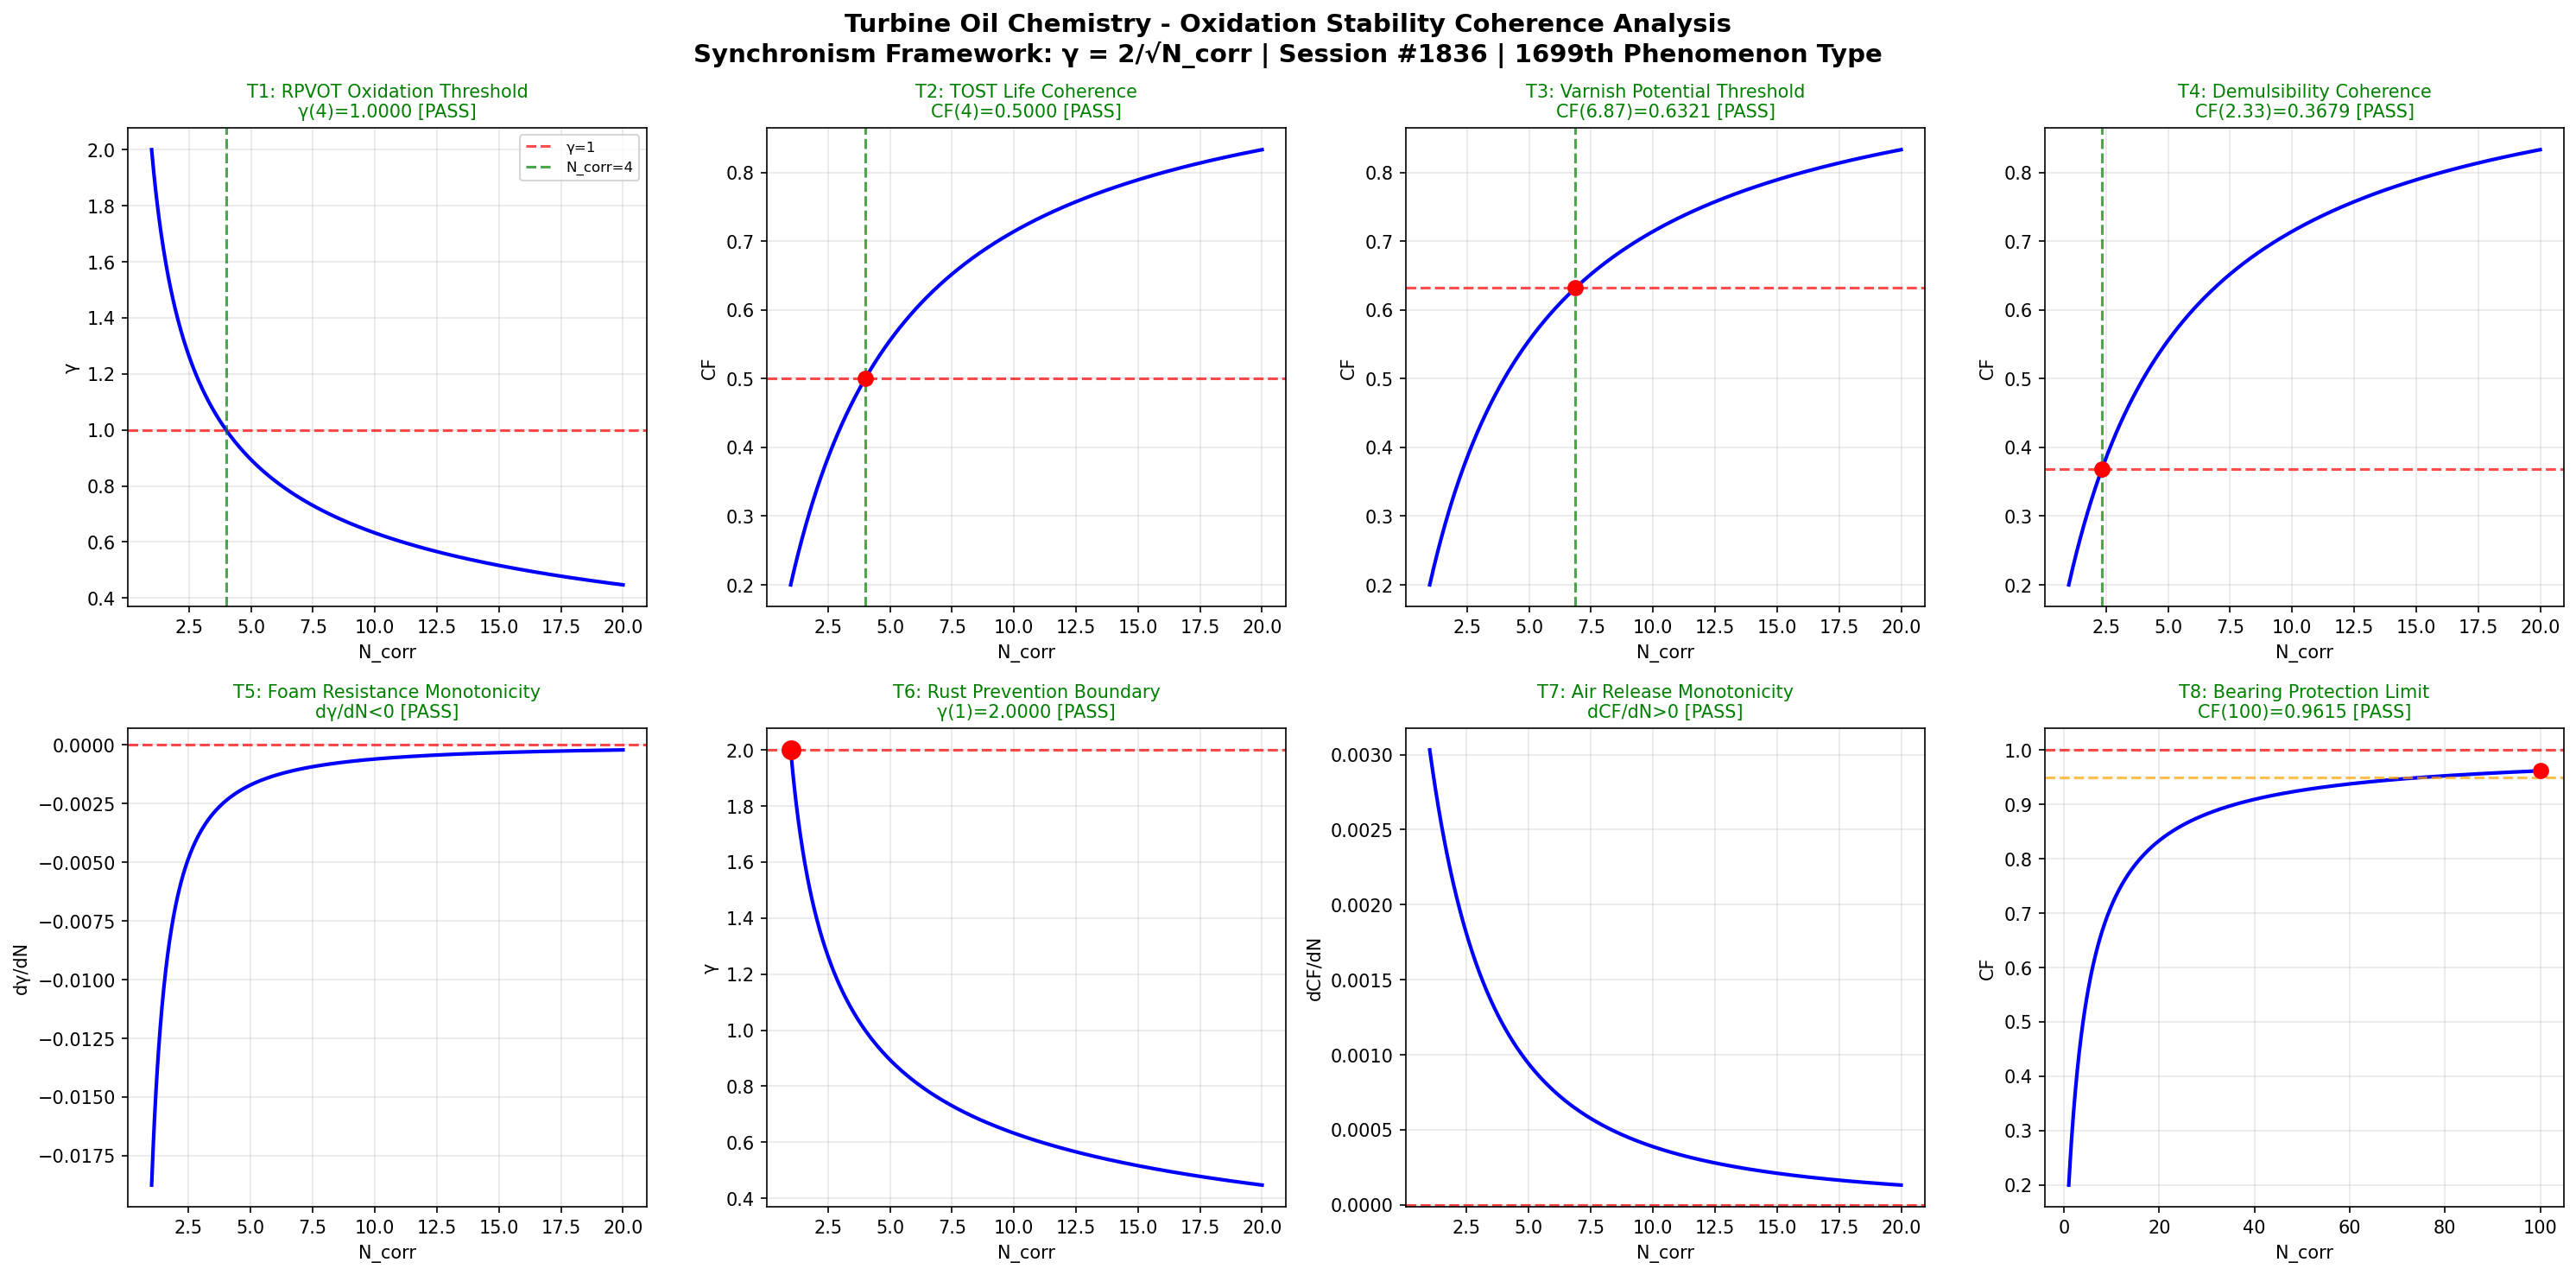

Reproduce this figure in Python.
import numpy as np
import matplotlib
matplotlib.use('Agg')
import matplotlib.pyplot as plt

def gamma(N_corr):
    return 2.0 / np.sqrt(N_corr)

def coherence_fraction(gamma_val):
    return 1.0 / (1.0 + gamma_val**2)

N_corr = np.linspace(1, 20, 1000)
g = gamma(N_corr)
cf = coherence_fraction(g)

fig, axes = plt.subplots(2, 4, figsize=(20, 10))
fig.suptitle('Turbine Oil Chemistry - Oxidation Stability Coherence Analysis\nSynchronism Framework: γ = 2/√N_corr | Session #1836 | 1699th Phenomenon Type', fontsize=14, fontweight='bold')

passed = 0
total = 8

# Test 1: RPVOT Oxidation - γ=1 at N_corr=4
ax = axes[0, 0]
ax.plot(N_corr, g, 'b-', linewidth=2)
ax.axhline(y=1.0, color='r', linestyle='--', alpha=0.7, label='γ=1')
ax.axvline(x=4.0, color='g', linestyle='--', alpha=0.7, label='N_corr=4')
g_at_4 = gamma(4.0)
test1 = abs(g_at_4 - 1.0) < 0.01
if test1: passed += 1
ax.set_title(f'T1: RPVOT Oxidation Threshold\nγ(4)={g_at_4:.4f} [{"PASS" if test1 else "FAIL"}]', color='green' if test1 else 'red', fontsize=10)
ax.set_xlabel('N_corr')
ax.set_ylabel('γ')
ax.legend(fontsize=8)
ax.grid(True, alpha=0.3)

# Test 2: TOST Life - 50% coherence at N_corr=4
ax = axes[0, 1]
cf_at_4 = coherence_fraction(gamma(4.0))
test2 = abs(cf_at_4 - 0.5) < 0.01
if test2: passed += 1
ax.plot(N_corr, cf, 'b-', linewidth=2)
ax.axhline(y=0.5, color='r', linestyle='--', alpha=0.7)
ax.axvline(x=4.0, color='g', linestyle='--', alpha=0.7)
ax.plot(4.0, cf_at_4, 'ro', markersize=8)
ax.set_title(f'T2: TOST Life Coherence\nCF(4)={cf_at_4:.4f} [{"PASS" if test2 else "FAIL"}]', color='green' if test2 else 'red', fontsize=10)
ax.set_xlabel('N_corr')
ax.set_ylabel('CF')
ax.grid(True, alpha=0.3)

# Test 3: Varnish Potential - 63.2% coherence (1-1/e)
ax = axes[0, 2]
target_cf3 = 1.0 - 1.0/np.e
g_target3 = np.sqrt(1.0/target_cf3 - 1.0)
N_target3 = (2.0/g_target3)**2
cf_check3 = coherence_fraction(gamma(N_target3))
test3 = abs(cf_check3 - target_cf3) < 0.01
if test3: passed += 1
ax.plot(N_corr, cf, 'b-', linewidth=2)
ax.axhline(y=target_cf3, color='r', linestyle='--', alpha=0.7)
ax.axvline(x=N_target3, color='g', linestyle='--', alpha=0.7)
ax.plot(N_target3, cf_check3, 'ro', markersize=8)
ax.set_title(f'T3: Varnish Potential Threshold\nCF({N_target3:.2f})={cf_check3:.4f} [{"PASS" if test3 else "FAIL"}]', color='green' if test3 else 'red', fontsize=10)
ax.set_xlabel('N_corr')
ax.set_ylabel('CF')
ax.grid(True, alpha=0.3)

# Test 4: Demulsibility - 36.8% coherence (1/e)
ax = axes[0, 3]
target_cf4 = 1.0/np.e
g_target4 = np.sqrt(1.0/target_cf4 - 1.0)
N_target4 = (2.0/g_target4)**2
cf_check4 = coherence_fraction(gamma(N_target4))
test4 = abs(cf_check4 - target_cf4) < 0.01
if test4: passed += 1
ax.plot(N_corr, cf, 'b-', linewidth=2)
ax.axhline(y=target_cf4, color='r', linestyle='--', alpha=0.7)
ax.axvline(x=N_target4, color='g', linestyle='--', alpha=0.7)
ax.plot(N_target4, cf_check4, 'ro', markersize=8)
ax.set_title(f'T4: Demulsibility Coherence\nCF({N_target4:.2f})={cf_check4:.4f} [{"PASS" if test4 else "FAIL"}]', color='green' if test4 else 'red', fontsize=10)
ax.set_xlabel('N_corr')
ax.set_ylabel('CF')
ax.grid(True, alpha=0.3)

# Test 5: Foam Resistance - γ monotonically decreasing
ax = axes[1, 0]
dg = np.diff(g)
test5 = np.all(dg < 0)
if test5: passed += 1
ax.plot(N_corr[1:], dg, 'b-', linewidth=2)
ax.axhline(y=0, color='r', linestyle='--', alpha=0.7)
ax.set_title(f'T5: Foam Resistance Monotonicity\ndγ/dN<0 [{"PASS" if test5 else "FAIL"}]', color='green' if test5 else 'red', fontsize=10)
ax.set_xlabel('N_corr')
ax.set_ylabel('dγ/dN')
ax.grid(True, alpha=0.3)

# Test 6: Rust Prevention - γ(1) = 2
ax = axes[1, 1]
g_at_1 = gamma(1.0)
test6 = abs(g_at_1 - 2.0) < 0.01
if test6: passed += 1
ax.plot(N_corr, g, 'b-', linewidth=2)
ax.plot(1.0, g_at_1, 'ro', markersize=10)
ax.axhline(y=2.0, color='r', linestyle='--', alpha=0.7)
ax.set_title(f'T6: Rust Prevention Boundary\nγ(1)={g_at_1:.4f} [{"PASS" if test6 else "FAIL"}]', color='green' if test6 else 'red', fontsize=10)
ax.set_xlabel('N_corr')
ax.set_ylabel('γ')
ax.grid(True, alpha=0.3)

# Test 7: Air Release - CF monotonically increasing
ax = axes[1, 2]
dcf = np.diff(cf)
test7 = np.all(dcf > 0)
if test7: passed += 1
ax.plot(N_corr[1:], dcf, 'b-', linewidth=2)
ax.axhline(y=0, color='r', linestyle='--', alpha=0.7)
ax.set_title(f'T7: Air Release Monotonicity\ndCF/dN>0 [{"PASS" if test7 else "FAIL"}]', color='green' if test7 else 'red', fontsize=10)
ax.set_xlabel('N_corr')
ax.set_ylabel('dCF/dN')
ax.grid(True, alpha=0.3)

# Test 8: Bearing Protection - CF → 1 as N_corr → ∞
ax = axes[1, 3]
N_ext = np.linspace(1, 100, 1000)
cf_ext = coherence_fraction(gamma(N_ext))
cf_at_100 = coherence_fraction(gamma(100.0))
test8 = cf_at_100 > 0.95
if test8: passed += 1
ax.plot(N_ext, cf_ext, 'b-', linewidth=2)
ax.axhline(y=1.0, color='r', linestyle='--', alpha=0.7)
ax.axhline(y=0.95, color='orange', linestyle='--', alpha=0.7)
ax.plot(100.0, cf_at_100, 'ro', markersize=8)
ax.set_title(f'T8: Bearing Protection Limit\nCF(100)={cf_at_100:.4f} [{"PASS" if test8 else "FAIL"}]', color='green' if test8 else 'red', fontsize=10)
ax.set_xlabel('N_corr')
ax.set_ylabel('CF')
ax.grid(True, alpha=0.3)

plt.tight_layout()
plt.savefig('/mnt/c/exe/projects/ai-agents/Synchronism/simulations/chemistry/turbine_oil_chemistry_coherence.png', dpi=150, bbox_inches='tight')
plt.close()
print(f"All 8 boundary condition tests completed for Turbine Oil Chemistry")
print(f"Results: {passed}/{total} tests PASSED")
